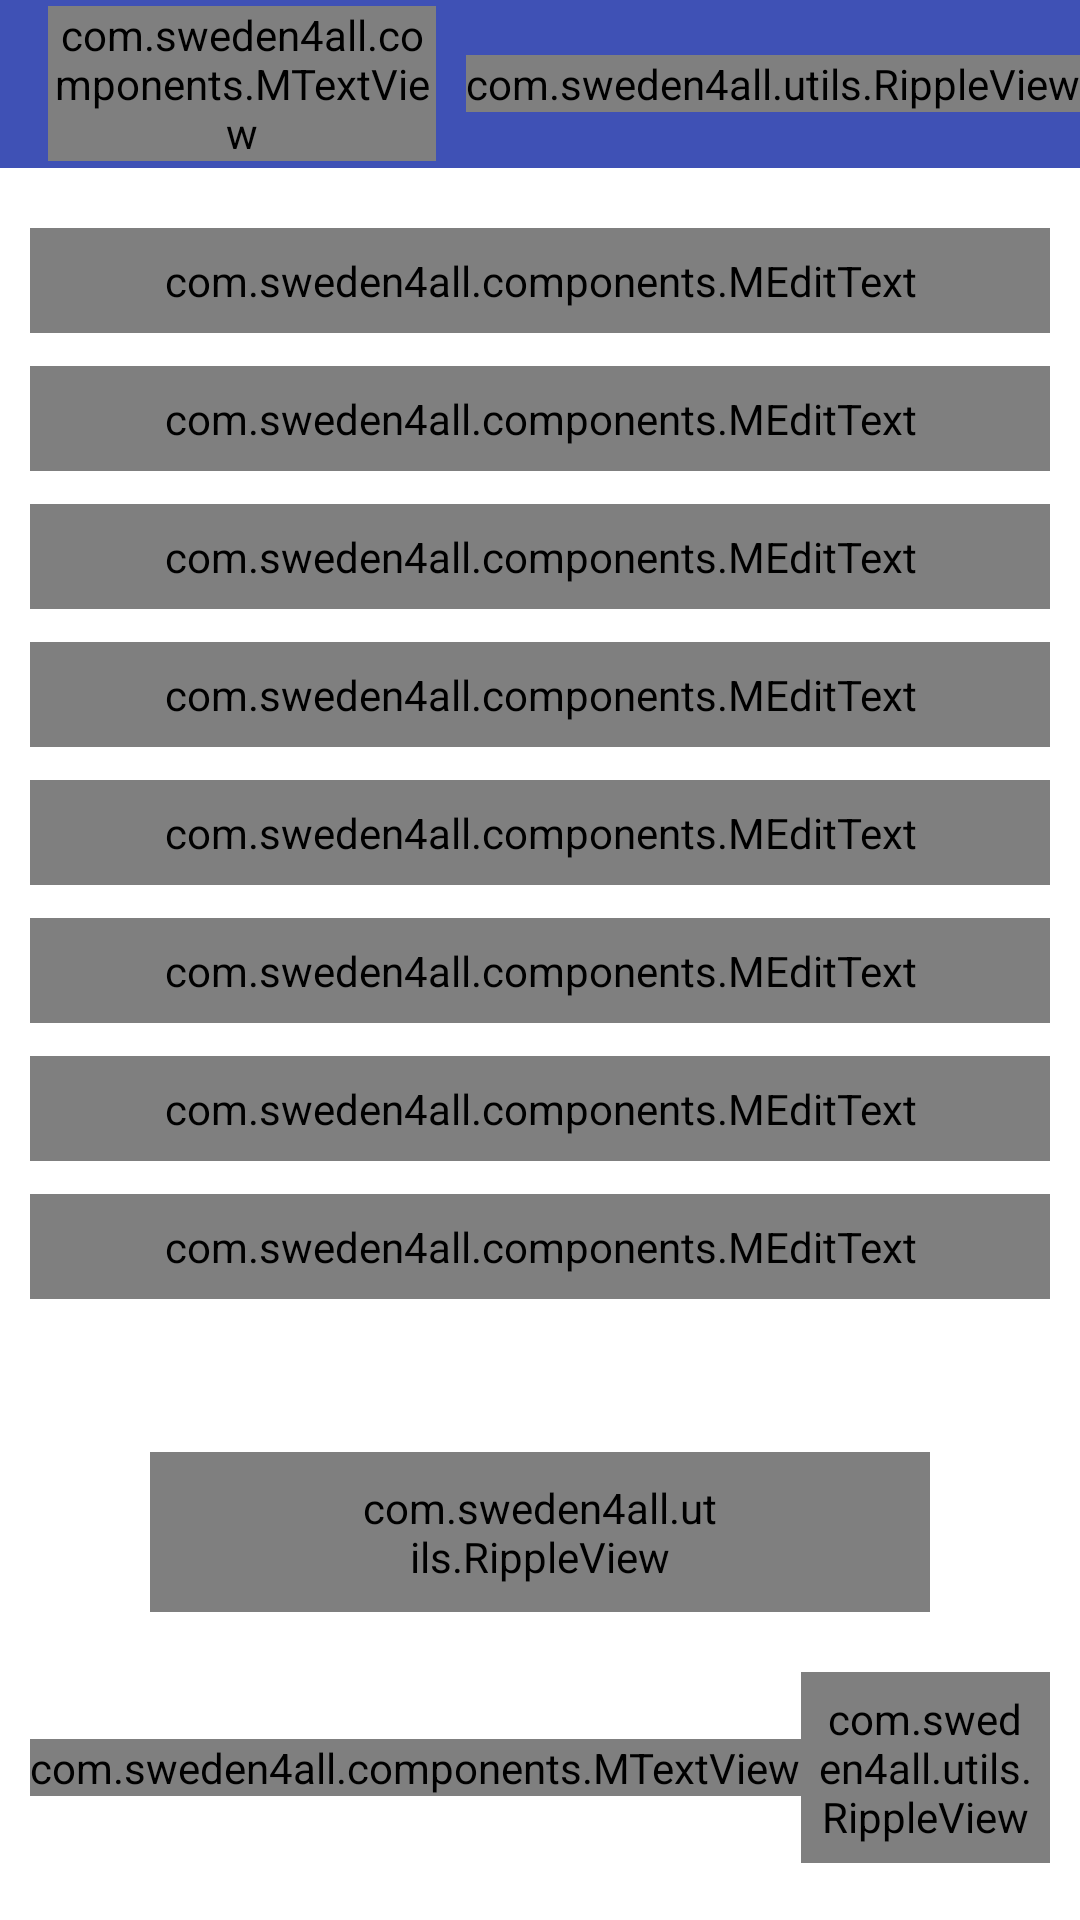

Here is an Android app screen rendered from its layout file. Give the layout XML and the strings, colors and styles it references.
<!-- AndroidManifest.xml: application theme AppTheme -->
<!-- res/layout/act_sign_up.xml -->
<?xml version="1.0" encoding="utf-8"?>
<LinearLayout xmlns:android="http://schemas.android.com/apk/res/android"
    xmlns:fonts="http://schemas.android.com/apk/res-auto"
    android:layout_width="match_parent"
    android:layout_height="match_parent"
    android:background="@color/bg_color"
    android:orientation="vertical">

    <include layout="@layout/inc_toolbar" />

    <ScrollView xmlns:android="http://schemas.android.com/apk/res/android"
        xmlns:fonts="http://schemas.android.com/apk/res-auto"
        android:id="@+id/scroll"
        android:layout_width="match_parent"
        android:layout_height="match_parent"
        android:background="@null">

        <LinearLayout
            android:id="@+id/ll_parent"
            android:layout_width="match_parent"
            android:layout_height="wrap_content"
            android:layout_marginTop="10dp"
            android:background="@null"
            android:gravity="center"
            android:orientation="vertical"
            android:padding="10dp">

            <android.support.design.widget.TextInputLayout
                android:layout_width="match_parent"
                android:layout_height="wrap_content"
                android:layout_marginBottom="@dimen/form_fields_margin_bottom">

                <com.sweden4all.components.MEditText
                    android:id="@+id/et_name"
                    style="@style/Form_Fields_ET"
                    android:hint="@string/name" />
            </android.support.design.widget.TextInputLayout>

            <android.support.design.widget.TextInputLayout
                android:layout_width="match_parent"
                android:layout_height="wrap_content"
                android:layout_marginBottom="@dimen/form_fields_margin_bottom">

                <com.sweden4all.components.MEditText
                    android:id="@+id/et_email"
                    style="@style/Form_Fields_ET"
                    android:hint="@string/email"
                    android:inputType="textEmailAddress" />
            </android.support.design.widget.TextInputLayout>

            <android.support.design.widget.TextInputLayout
                android:layout_width="match_parent"
                android:layout_height="wrap_content"
                android:layout_marginBottom="@dimen/form_fields_margin_bottom">

                <com.sweden4all.components.MEditText
                    android:id="@+id/et_phone"
                    style="@style/Form_Fields_ET"
                    android:hint="@string/phone"
                    android:inputType="phone" />
            </android.support.design.widget.TextInputLayout>

            <android.support.design.widget.TextInputLayout
                android:layout_width="match_parent"
                android:layout_height="wrap_content"
                android:layout_marginBottom="@dimen/form_fields_margin_bottom">

                <com.sweden4all.components.MEditText
                    android:id="@+id/et_city"
                    style="@style/Form_Fields_ET"
                    android:hint="@string/city" />
            </android.support.design.widget.TextInputLayout>

            <android.support.design.widget.TextInputLayout
                android:layout_width="match_parent"
                android:layout_height="wrap_content"
                android:layout_marginBottom="@dimen/form_fields_margin_bottom">

                <com.sweden4all.components.MEditText
                    android:id="@+id/et_country"
                    style="@style/Form_Fields_ET"
                    android:hint="@string/country" />
            </android.support.design.widget.TextInputLayout>

            <android.support.design.widget.TextInputLayout
                android:layout_width="match_parent"
                android:layout_height="wrap_content"
                android:layout_marginBottom="@dimen/form_fields_margin_bottom">

                <com.sweden4all.components.MEditText
                    android:id="@+id/et_dob"
                    style="@style/Form_Fields_ET"
                    android:clickable="false"
                    android:focusable="false"
                    android:hint="@string/dob"
                    android:inputType="none" />
            </android.support.design.widget.TextInputLayout>

            <android.support.design.widget.TextInputLayout
                android:layout_width="match_parent"
                android:layout_height="wrap_content"
                android:layout_marginBottom="@dimen/form_fields_margin_bottom">

                <com.sweden4all.components.MEditText
                    android:id="@+id/et_pwd"
                    style="@style/Form_Fields_ET"
                    android:hint="@string/pwd"
                    android:inputType="textPassword" />
            </android.support.design.widget.TextInputLayout>

            <android.support.design.widget.TextInputLayout
                android:layout_width="match_parent"
                android:layout_height="wrap_content"
                android:layout_marginBottom="@dimen/form_fields_margin_bottom">

                <com.sweden4all.components.MEditText
                    android:id="@+id/et_cnfrm_pwd"
                    style="@style/Form_Fields_ET"
                    android:hint="@string/cnfrm_pwd"
                    android:inputType="textPassword" />
            </android.support.design.widget.TextInputLayout>

            <com.sweden4all.utils.RippleView
                android:id="@+id/rv_sign_up"
                style="@style/Wrap_Width_RippleView"
                android:layout_marginBottom="20dp"
                android:layout_marginEnd="40dp"
                android:layout_marginStart="40dp"
                android:layout_marginTop="40dp"
                android:background="@drawable/solid_gray_corner_20"
                android:enabled="false">

                <com.sweden4all.components.MTextView
                    style="@style/RippleView_Text"
                    android:text="@string/sign_up"
                    fonts:fontName="Roboto_Bold" />
            </com.sweden4all.utils.RippleView>

            <LinearLayout
                android:layout_width="match_parent"
                android:layout_height="wrap_content"
                android:gravity="center"
                android:orientation="horizontal">

                <com.sweden4all.components.MTextView
                    android:layout_width="wrap_content"
                    android:layout_height="wrap_content"
                    android:layout_gravity="center"
                    android:text="@string/already_account"
                    fonts:fontName="Roboto_Regular" />

                <com.sweden4all.utils.RippleView
                    android:id="@+id/rv_sign_in"
                    android:layout_width="wrap_content"
                    android:layout_height="wrap_content"
                    android:layout_gravity="center"
                    android:padding="6dp">

                    <com.sweden4all.components.MTextView
                        android:layout_width="wrap_content"
                        android:layout_height="wrap_content"
                        android:text="@string/login"
                        fonts:fontName="Roboto_Black" />
                </com.sweden4all.utils.RippleView>
            </LinearLayout>
        </LinearLayout>
    </ScrollView>
</LinearLayout>
<!-- res/layout/inc_toolbar.xml (included above) -->
<?xml version="1.0" encoding="utf-8"?>
<android.support.v7.widget.Toolbar xmlns:android="http://schemas.android.com/apk/res/android"
    xmlns:fonts="http://schemas.android.com/apk/res-auto"
    android:id="@+id/toolbar"
    android:layout_width="match_parent"
    android:layout_height="wrap_content"
    android:background="@color/colorPrimary">

    <RelativeLayout
        android:layout_width="match_parent"
        android:layout_height="wrap_content">

        <com.sweden4all.components.MTextView
            android:id="@+id/tv_title"
            android:layout_width="match_parent"
            android:layout_height="wrap_content"
            android:layout_centerVertical="true"
            android:layout_marginEnd="10dp"
            android:layout_toStartOf="@+id/rv_action"
            android:ellipsize="end"
            android:maxLines="1"
            android:text="@string/app_name"
            android:textColor="@color/white_text"
            android:textSize="19sp"
            fonts:fontName="Roboto_Bold" />

        <com.sweden4all.utils.RippleView
            android:id="@+id/rv_action"
            android:layout_width="wrap_content"
            android:layout_height="wrap_content"
            android:layout_alignParentEnd="true"
            android:layout_centerVertical="true">

            <ImageView
                android:id="@+id/ib_action"
                style="@style/Style_IB"
                android:layout_width="wrap_content"
                android:layout_height="wrap_content"
                android:contentDescription="@string/app_name" />
        </com.sweden4all.utils.RippleView>
    </RelativeLayout>
</android.support.v7.widget.Toolbar>
<!-- resources referenced by this layout -->
<resources>
  <color name="bg_color">@android:color/white</color>
  <color name="colorPrimary">#3F51B5</color>
  <color name="white_text">#f0f0f0</color>
  <dimen name="form_fields_margin_bottom">11dp</dimen>
  <!-- drawable solid_gray_corner_20 (drawable) -->
  <?xml version="1.0" encoding="utf-8"?>
  <shape xmlns:android="http://schemas.android.com/apk/res/android">
  
      <solid android:color="@color/gray_text" />
  
      <corners android:radius="20dp" />
  </shape>
  <string name="already_account">Already have an account?</string>
  <string name="app_name">Sweden 4 All AB</string>
  <string name="city">City</string>
  <string name="cnfrm_pwd">Confirm Password</string>
  <string name="country">Country</string>
  <string name="dob">Date of birth</string>
  <string name="email">Email</string>
  <string name="login">Login</string>
  <string name="name">Name</string>
  <string name="phone">Phone</string>
  <string name="pwd">Password</string>
  <string name="sign_up">Sign up</string>
  <style name="Form_Fields_ET">
          <item name="android:layout_width">match_parent</item>
          <item name="android:layout_height">wrap_content</item>
          <item name="android:textColor">@color/gray_text</item>
          <item name="android:background">@drawable/fields_border</item>
          <item name="android:textSize">15sp</item>
          <item name="android:padding">8dp</item>
          <item name="android:inputType">text</item>
          <item name="android:textColorHint">@color/gray_hint</item>
      </style>
  <style name="RippleView_Text">
          <item name="android:layout_width">wrap_content</item>
          <item name="android:layout_height">wrap_content</item>
          <item name="android:textColor">@color/white_text</item>
          <item name="android:gravity">center</item>
          <item name="android:textSize">15sp</item>
          <item name="android:textAppearance">@style/TextAppearance.AppCompat.Medium</item>
      </style>
  <style name="Style_IB">
          <item name="android:layout_width">wrap_content</item>
          <item name="android:layout_height">wrap_content</item>
          <item name="android:padding">8dp</item>
          <item name="android:background">@android:color/transparent</item>
      </style>
  <style name="AppTheme" parent="Theme.AppCompat.Light.NoActionBar">
          
          <item name="colorPrimary">@color/colorPrimary</item>
          <item name="colorPrimaryDark">@color/colorPrimaryDark</item>
          <item name="colorAccent">@color/colorAccent</item>
      </style>
  <color name="gray_text">#555555</color>
  <!-- drawable fields_border (drawable) -->
  <?xml version="1.0" encoding="utf-8"?>
  <layer-list xmlns:android="http://schemas.android.com/apk/res/android">
      <item
          android:bottom="1dp"
          android:left="-1dp"
          android:right="-1dp"
          android:top="-1dp">
  
          <shape android:shape="rectangle">
              <padding android:bottom="10dp" />
  
              <stroke
                  android:width="0.1dp"
                  android:color="#bababa" />
          </shape>
      </item>
  </layer-list>
  <color name="gray_hint">#888888</color>
  <dimen name="ripple_button_padding_horizontal">70dp</dimen>
  <dimen name="ripple_button_padding_vertical">9dp</dimen>
  <!-- drawable solid_blue_corner_20 (drawable) -->
  <?xml version="1.0" encoding="utf-8"?>
  <shape xmlns:android="http://schemas.android.com/apk/res/android">
  
      <solid android:color="@color/theme_blue" />
  
      <corners android:radius="20dp" />
  </shape>
  <color name="colorPrimaryDark">#303F9F</color>
  <color name="colorAccent">#FF4081</color>
  <color name="theme_blue">#1e2d58</color>
</resources>
